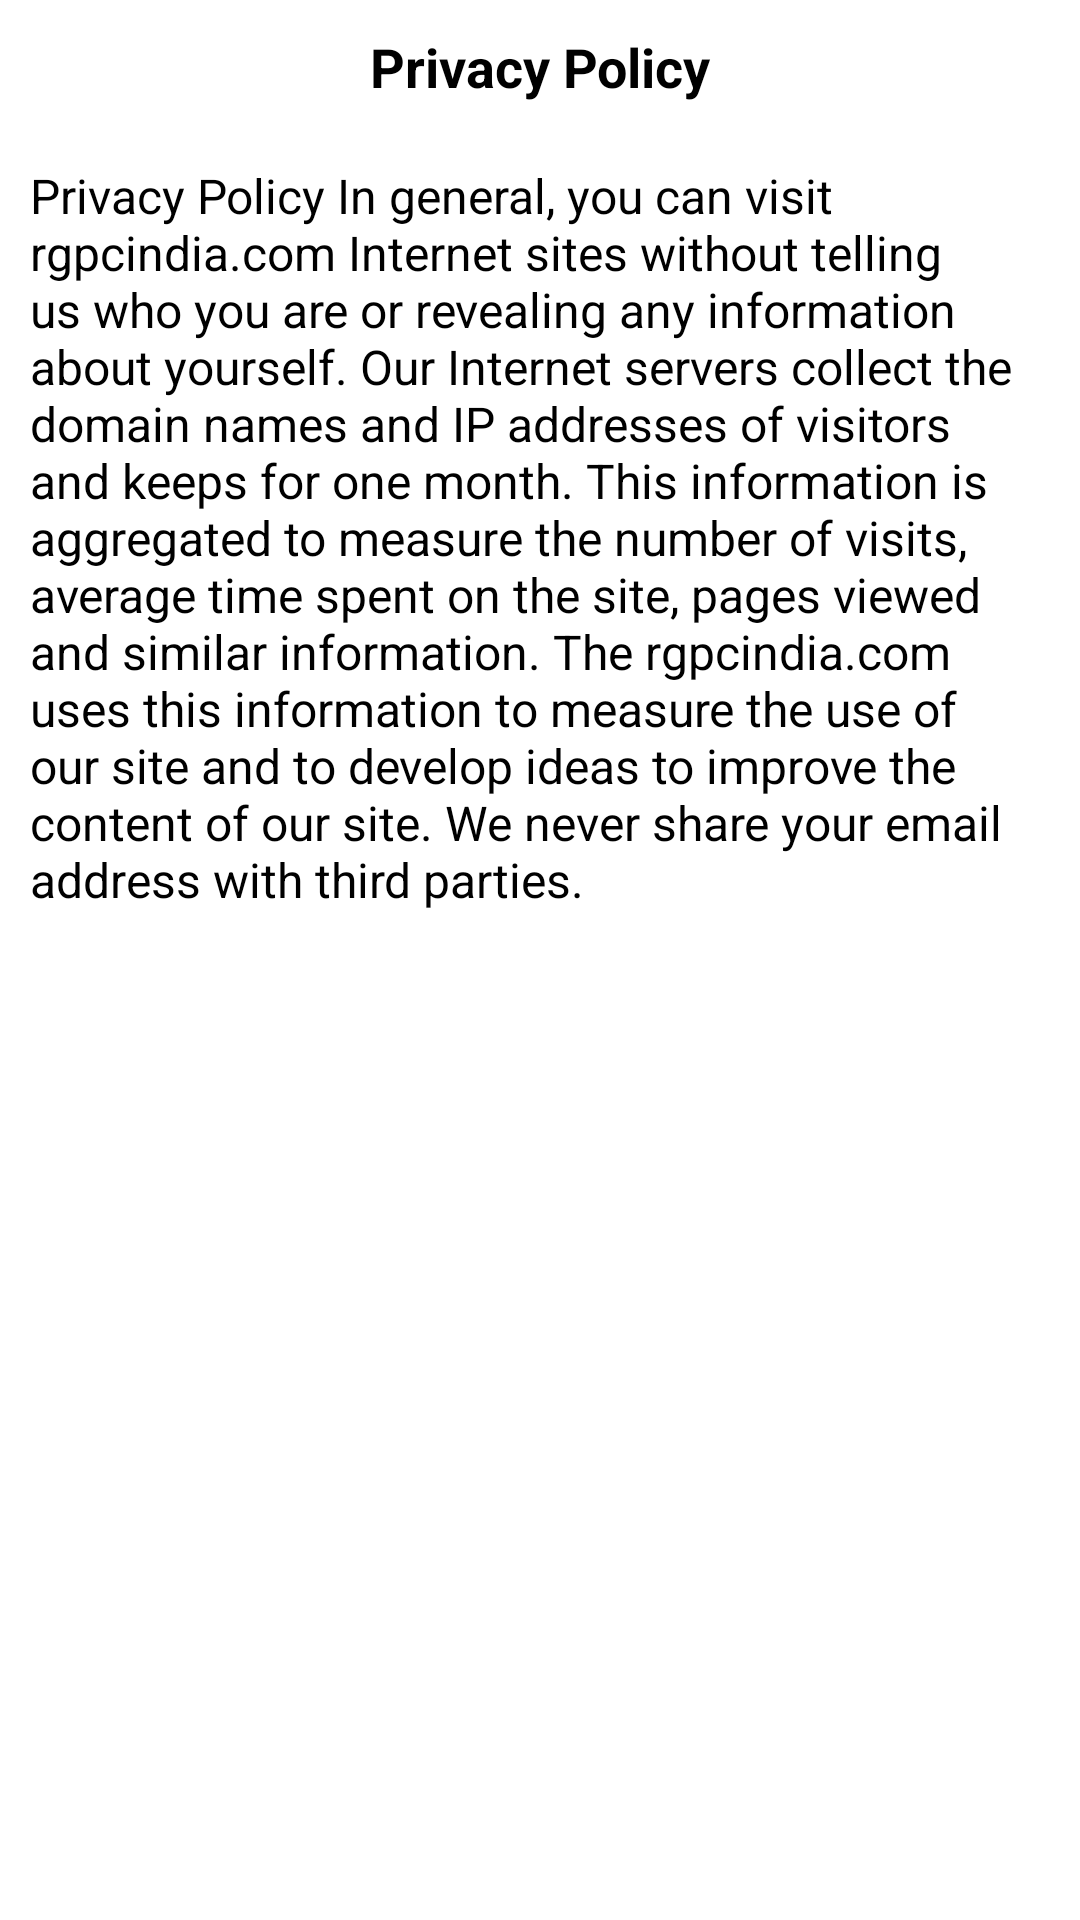

This screen was rendered from an Android layout file. Write that file and the resources it references.
<!-- AndroidManifest.xml: application theme Theme.MyCareer -->
<!-- res/layout/fragment_privacy_policy.xml -->
<?xml version="1.0" encoding="utf-8"?>
<androidx.appcompat.widget.LinearLayoutCompat
    xmlns:android="http://schemas.android.com/apk/res/android"
    xmlns:tools="http://schemas.android.com/tools"
    android:layout_width="match_parent"
    android:orientation="vertical"
    android:layout_height="match_parent"
    tools:context=".Fragment.privacy_policy">

    <TextView
        android:layout_width="match_parent"
        android:layout_margin="10dp"
        android:gravity="center"
        android:textStyle="bold"
        android:textSize="18sp"
        android:textColor="@color/black"
        android:layout_height="wrap_content"
        android:text="Privacy Policy" />
    <ScrollView
        android:id="@+id/SCROLLER_ID"
        android:layout_width="fill_parent"
        android:layout_height="match_parent"
        android:scrollbars="vertical"
        android:fillViewport="true">
        <androidx.appcompat.widget.LinearLayoutCompat
            android:layout_width="match_parent"
            android:orientation="vertical"
            android:layout_height="match_parent">
    <TextView
        android:layout_width="match_parent"
        android:layout_margin="10dp"
        android:textStyle="normal"
        android:textSize="16sp"
        android:textColor="@color/black"
        android:layout_height="wrap_content"
        android:text="@string/privacy_policy"/>
        </androidx.appcompat.widget.LinearLayoutCompat>
    </ScrollView>
</androidx.appcompat.widget.LinearLayoutCompat>
<!-- resources referenced by this layout -->
<resources>
  <color name="black">#FF000000</color>
  <string name="privacy_policy">Privacy Policy In general, you can visit rgpcindia.com Internet sites without telling us who you are or revealing any information about yourself. Our Internet servers collect the domain names and IP addresses of visitors and keeps for one month. This information is aggregated to measure the number of visits, average time spent on the site, pages viewed and similar information. The rgpcindia.com uses this information to measure the use of our site and to develop ideas to improve the content of our site. We never share your email address with third parties.</string>
  <style name="Theme.MyCareer" parent="Theme.MaterialComponents.DayNight.NoActionBar">
          
          <item name="colorPrimary">@color/purple_500</item>
          <item name="colorPrimaryVariant">@color/purple_700</item>
          <item name="colorOnPrimary">@color/white</item>
          
          <item name="colorSecondary">@color/teal_200</item>
          <item name="colorSecondaryVariant">@color/teal_700</item>
          <item name="colorOnSecondary">@color/black</item>
          
          <item name="android:statusBarColor">?attr/colorPrimaryVariant</item>
          
      </style>
  <color name="purple_500">#FF6200EE</color>
  <color name="purple_700">#FF3700B3</color>
  <color name="white">#FFFFFFFF</color>
  <color name="teal_200">#FF03DAC5</color>
  <color name="teal_700">#FF018786</color>
</resources>
